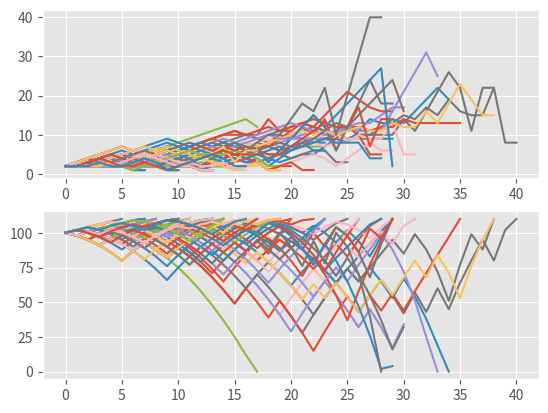

Write the Python code that produced this figure.
import random
import time
import matplotlib
import matplotlib.pyplot as plt
from matplotlib import style

#How does Labouchere work?
#You have some startingFunds and you separate in different amount like so: [1 2 2 3 2] (like an array of values that sun up to your
#starting total funds (here is 10)
#And you start betting the total amount of your outside array, so 1+2=3
# If you win, you continue betting but now you've scratched those amounts and you move on to the inside amounts of your array
# so now it would be 2+3=5
# If you lose, you add the amount you've lost (so 3) to the end of your array and your next bet will be the sum of your new outside 
# array (your new array [1 2 2 3 2 3]), so 1+3=4. And you do this until your are finished with your array
# The Labouchere system states that when you are done and you have a empty array then you have won the initial total amount, 
# in our case, 10!

style.use('ggplot')

broke_count = 0

def Labouchere():
    global broke_count
    
    starting_funds = 100
    goal = 10
    system = [1,1,1,1,1,1,1,1,1,1]
    #system =[1,2,2,3,2]
    profit = 0
    
    current_funds = starting_funds
    
    wagerSize = []
    plot_funds = []
    
    not_broke = True
    
    wins = 1
    loses = 1
    
    while profit < goal and not_broke:
        
        if len(system) > 1:
            size = system[0] + system[-1]
            wagerSize.append(size)  
            plot_funds.append(current_funds)
            
        else:
            size = system[0]
            wagerSize.append(size)
            plot_funds.append(current_funds)
            
        if current_funds <= 0:
            not_broke = False
            broke_count += 1
            
        elif current_funds - size <= 0:
            size = current_funds
            not_broke =  False
            broke_count += 1
            
        dice = random.randrange(1,101) #randrange hits every number from 1 to 101 but it does not reach 101, so it's from 1 to 100
        
        if dice < 51:
            loses += 1
            system.append(size)
            current_funds -= size
            profit =  current_funds - starting_funds 
            
        else:
            wins += 1
            current_funds += size
            profit =  current_funds - starting_funds
            
            if profit != goal:
                try:
                    del system[0]
                    del system[-1]
                except:
                    pass
            
    wagerSize.append(size)
    plot_funds.append(current_funds)
    
    s1.plot(wagerSize)
    s2.plot(plot_funds)
    
f = plt.figure()
s1 = f.add_subplot(211)
s2 = f.add_subplot(212)

sample_size = 100

for x in range(sample_size):
    Labouchere()
    
print('Broke Percentage: ', (float(broke_count)/sample_size)*100.0)
plt.show()
            
    
    

